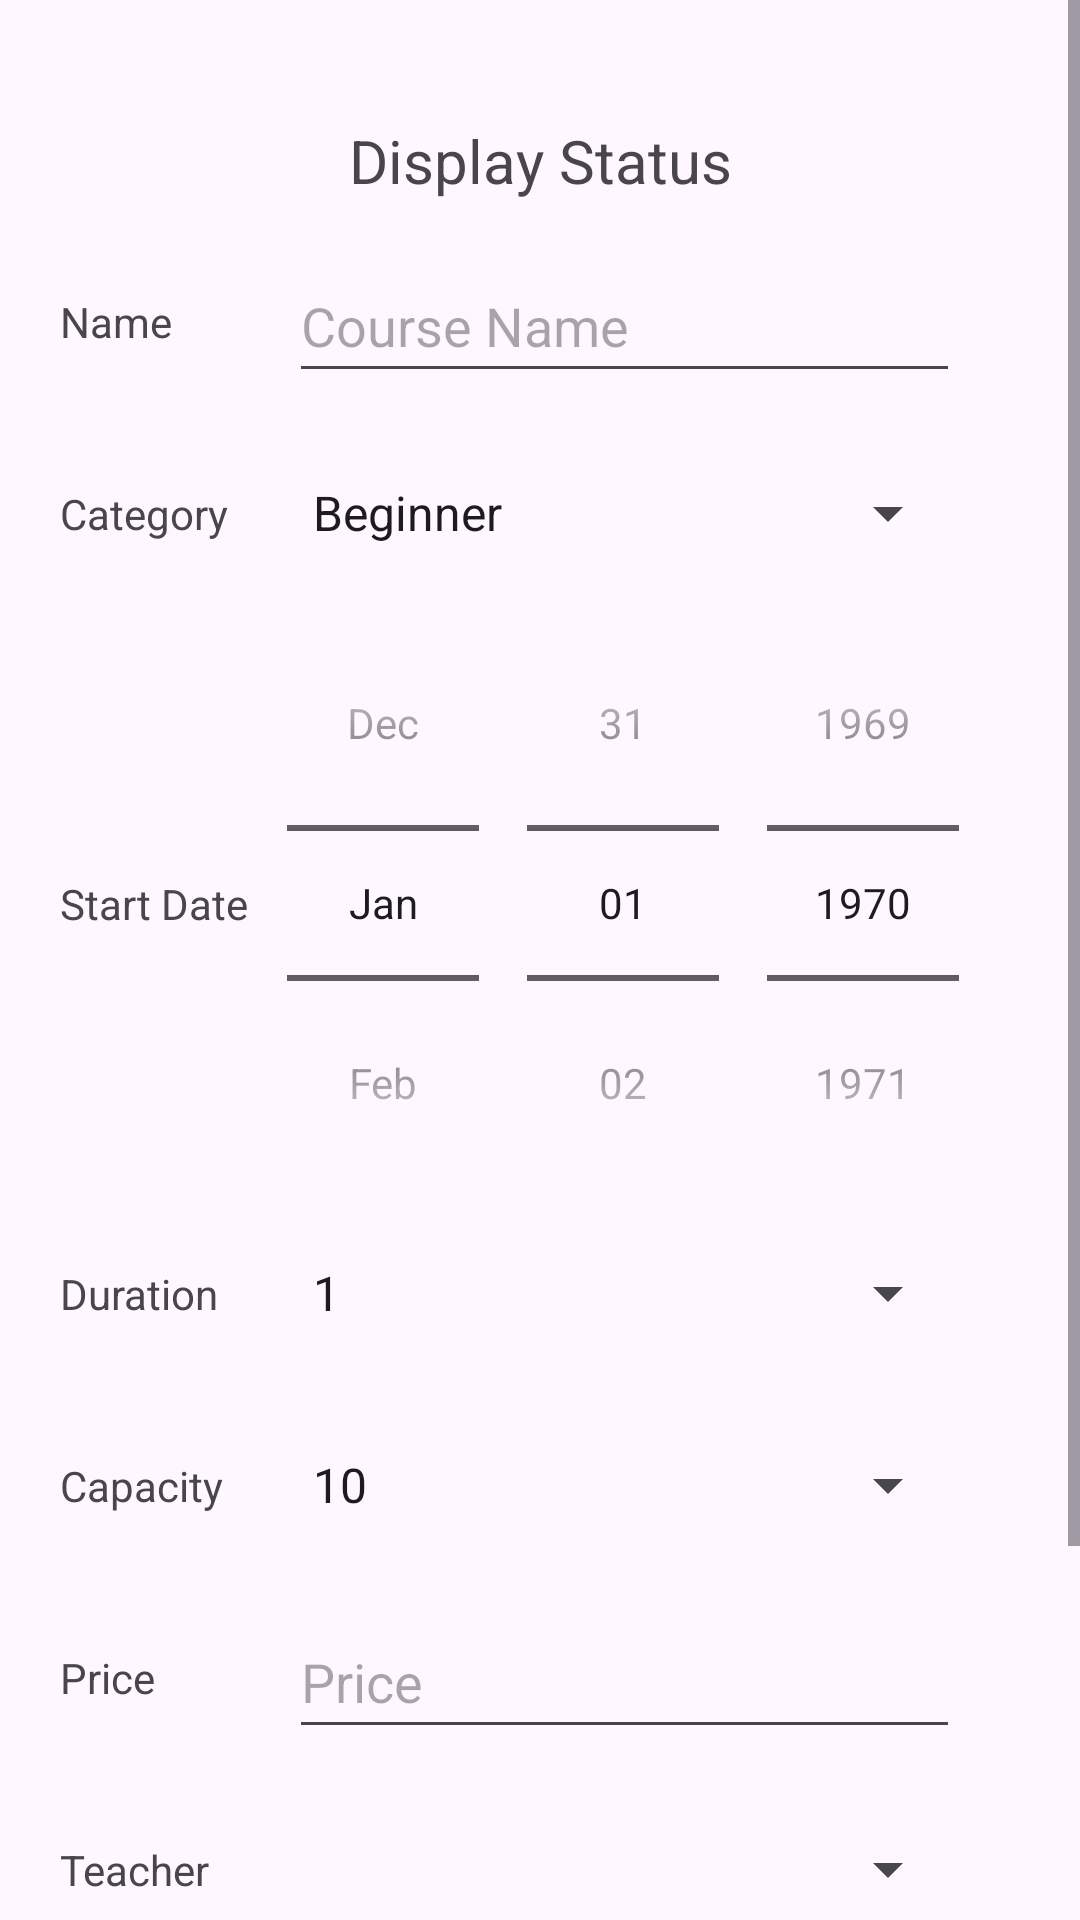

Produce the Android XML layout that renders to this screen, including the resource entries it uses.
<!-- AndroidManifest.xml: application theme Theme.LotusYogaApp -->
<!-- res/layout/activity_create_course.xml -->
<?xml version="1.0" encoding="utf-8"?>
<ScrollView xmlns:android="http://schemas.android.com/apk/res/android"
    android:layout_width="match_parent"
    android:layout_height="match_parent">

    <androidx.constraintlayout.widget.ConstraintLayout xmlns:android="http://schemas.android.com/apk/res/android"
        xmlns:app="http://schemas.android.com/apk/res-auto"
        android:layout_width="match_parent"
        android:layout_height="match_parent"
        android:fitsSystemWindows="true"
        android:padding="20dp">

        <TextView
            android:id="@+id/TextViewTitle"
            android:layout_width="wrap_content"
            android:layout_height="wrap_content"
            android:layout_marginTop="20dp"
            android:layout_marginBottom="10dp"
            android:text="Display Status"
            android:textSize="20dp"
            app:layout_constraintEnd_toEndOf="parent"
            app:layout_constraintStart_toStartOf="parent"
            app:layout_constraintTop_toTopOf="parent" />

        <TextView
            android:id="@+id/TextViewName"
            android:layout_width="wrap_content"
            android:layout_height="wrap_content"
            android:text="Name"
            app:layout_constraintBottom_toBottomOf="@+id/edtName"
            app:layout_constraintStart_toStartOf="parent"
            app:layout_constraintTop_toTopOf="@+id/edtName" />

        <TextView
            android:id="@+id/TextViewCategory"
            android:layout_width="wrap_content"
            android:layout_height="wrap_content"
            android:text="Category"
            app:layout_constraintBottom_toBottomOf="@id/spinnerCategory"
            app:layout_constraintStart_toStartOf="parent"
            app:layout_constraintTop_toTopOf="@+id/spinnerCategory" />

        <TextView
            android:id="@+id/TextViewStartDate"
            android:layout_width="wrap_content"
            android:layout_height="wrap_content"
            android:text="Start Date"
            app:layout_constraintBottom_toBottomOf="@id/datePickerStartDate"
            app:layout_constraintStart_toStartOf="parent"
            app:layout_constraintTop_toTopOf="@id/datePickerStartDate" />

        <TextView
            android:id="@+id/TextViewDuration"
            android:layout_width="wrap_content"
            android:layout_height="wrap_content"
            android:text="Duration"
            app:layout_constraintBottom_toBottomOf="@+id/spinnerDuration"
            app:layout_constraintStart_toStartOf="parent"
            app:layout_constraintTop_toTopOf="@+id/spinnerDuration" />

        <TextView
            android:id="@+id/TextViewCapacity"
            android:layout_width="wrap_content"
            android:layout_height="wrap_content"
            android:text="Capacity"
            app:layout_constraintBottom_toBottomOf="@+id/spinnerCapacity"
            app:layout_constraintStart_toStartOf="parent"
            app:layout_constraintTop_toTopOf="@+id/spinnerCapacity" />

        <TextView
            android:id="@+id/TextViewPrice"
            android:layout_width="wrap_content"
            android:layout_height="wrap_content"
            android:text="Price"
            app:layout_constraintBottom_toBottomOf="@+id/edtPrice"
            app:layout_constraintStart_toStartOf="parent"
            app:layout_constraintTop_toTopOf="@+id/edtPrice" />

        <TextView
            android:id="@+id/TextViewTeacher"
            android:layout_width="wrap_content"
            android:layout_height="wrap_content"
            android:text="Teacher"
            app:layout_constraintBottom_toBottomOf="@+id/spinnerTeacher"
            app:layout_constraintStart_toStartOf="parent"
            app:layout_constraintTop_toTopOf="@+id/spinnerTeacher" />

        <TextView
            android:id="@+id/TextViewDescription"
            android:layout_width="wrap_content"
            android:layout_height="wrap_content"
            android:text="Description"
            app:layout_constraintBottom_toBottomOf="@+id/edtDescription"
            app:layout_constraintStart_toStartOf="parent"
            app:layout_constraintTop_toTopOf="@+id/edtDescription" />


        <EditText
            android:id="@+id/edtName"
            android:layout_width="0dp"
            android:layout_height="48dp"
            android:layout_marginStart="20dp"
            android:layout_marginTop="16dp"
            android:layout_marginEnd="20dp"
            android:layout_marginBottom="16dp"
            android:hint="Course Name"
            app:layout_constraintEnd_toEndOf="parent"
            app:layout_constraintStart_toEndOf="@+id/TextViewCategory"
            app:layout_constraintTop_toBottomOf="@+id/TextViewTitle" />

        <EditText
            android:id="@+id/edtPrice"
            android:layout_width="0dp"
            android:layout_height="48dp"
            android:layout_marginTop="16dp"
            android:layout_marginEnd="20dp"
            android:layout_marginBottom="16dp"
            android:hint="Price"
            app:layout_constraintEnd_toEndOf="parent"
            app:layout_constraintStart_toStartOf="@+id/edtName"
            app:layout_constraintTop_toBottomOf="@+id/spinnerCapacity" />

        <EditText
            android:id="@+id/edtDescription"
            android:layout_width="0dp"
            android:layout_height="48dp"
            android:layout_marginTop="16dp"
            android:layout_marginEnd="20dp"
            android:layout_marginBottom="16dp"
            android:hint="Description"
            app:layout_constraintEnd_toEndOf="parent"
            app:layout_constraintStart_toStartOf="@+id/edtName"
            app:layout_constraintTop_toBottomOf="@+id/spinnerTeacher" />

        <Spinner
            android:id="@+id/spinnerCategory"
            android:layout_width="0dp"
            android:layout_height="48dp"
            android:layout_marginTop="16dp"
            android:layout_marginEnd="20dp"
            android:layout_marginBottom="16dp"
            android:entries="@array/course_categories"
            app:layout_constraintEnd_toEndOf="parent"
            app:layout_constraintStart_toStartOf="@+id/edtName"
            app:layout_constraintTop_toBottomOf="@+id/edtName" />

        <Spinner
            android:id="@+id/spinnerDuration"
            android:layout_width="0dp"
            android:layout_height="48dp"
            android:layout_marginEnd="20dp"
            android:layout_marginBottom="16dp"
            android:entries="@array/course_durations"
            app:layout_constraintEnd_toEndOf="parent"
            app:layout_constraintStart_toStartOf="@+id/edtName"
            app:layout_constraintTop_toBottomOf="@+id/datePickerStartDate" />

        <Spinner
            android:id="@+id/spinnerCapacity"
            android:layout_width="0dp"
            android:layout_height="48dp"
            android:layout_marginTop="16dp"
            android:layout_marginEnd="20dp"
            android:layout_marginBottom="16dp"
            android:entries="@array/course_capacities"
            app:layout_constraintEnd_toEndOf="parent"
            app:layout_constraintStart_toStartOf="@+id/edtName"
            app:layout_constraintTop_toBottomOf="@+id/spinnerDuration" />

        <Spinner
            android:id="@+id/spinnerTeacher"
            android:layout_width="0dp"
            android:layout_height="48dp"
            android:layout_marginTop="16dp"
            android:layout_marginEnd="20dp"
            android:layout_marginBottom="16dp"
            app:layout_constraintEnd_toEndOf="parent"
            app:layout_constraintStart_toStartOf="@+id/edtName"
            app:layout_constraintTop_toBottomOf="@+id/edtPrice" />


        <DatePicker
            android:id="@+id/datePickerStartDate"
            android:layout_width="wrap_content"
            android:layout_height="wrap_content"
            android:calendarViewShown="false"
            android:datePickerMode="spinner"
            app:layout_constraintEnd_toEndOf="parent"
            app:layout_constraintStart_toEndOf="@+id/TextViewStartDate"
            app:layout_constraintTop_toBottomOf="@+id/spinnerCategory" />


        <Button
            android:id="@+id/btnSubmit"
            android:layout_width="wrap_content"
            android:layout_height="wrap_content"
            android:layout_marginTop="16dp"
            android:layout_marginBottom="16dp"
            android:text="Submit"
            app:layout_constraintEnd_toStartOf="@+id/btnCancel"
            app:layout_constraintStart_toStartOf="parent"
            app:layout_constraintTop_toBottomOf="@+id/edtDescription" />

        <Button
            android:id="@+id/btnCancel"
            android:layout_width="wrap_content"
            android:layout_height="wrap_content"
            android:layout_marginTop="16dp"
            android:layout_marginBottom="16dp"
            android:text="Cancel"
            app:layout_constraintEnd_toEndOf="parent"
            app:layout_constraintStart_toEndOf="@+id/btnSubmit"
            app:layout_constraintTop_toBottomOf="@+id/edtDescription" />
    </androidx.constraintlayout.widget.ConstraintLayout>
</ScrollView>
<!-- resources referenced by this layout -->
<resources>
  <string-array name="course_capacities">
          <item>10</item>
          <item>20</item>
          <item>30</item>
      </string-array>
  <string-array name="course_categories">
          <item>Beginner</item>
          <item>Intermediate</item>
          <item>Advanced</item>
          <item>VIP</item>
      </string-array>
  <string-array name="course_durations">
          <item>1</item>
          <item>2</item>
          <item>3</item>
      </string-array>
  <style name="Theme.LotusYogaApp" parent="Base.Theme.LotusYogaApp" />
  <style name="Base.Theme.LotusYogaApp" parent="Theme.Material3.DayNight.NoActionBar">
          
          
      </style>
</resources>
